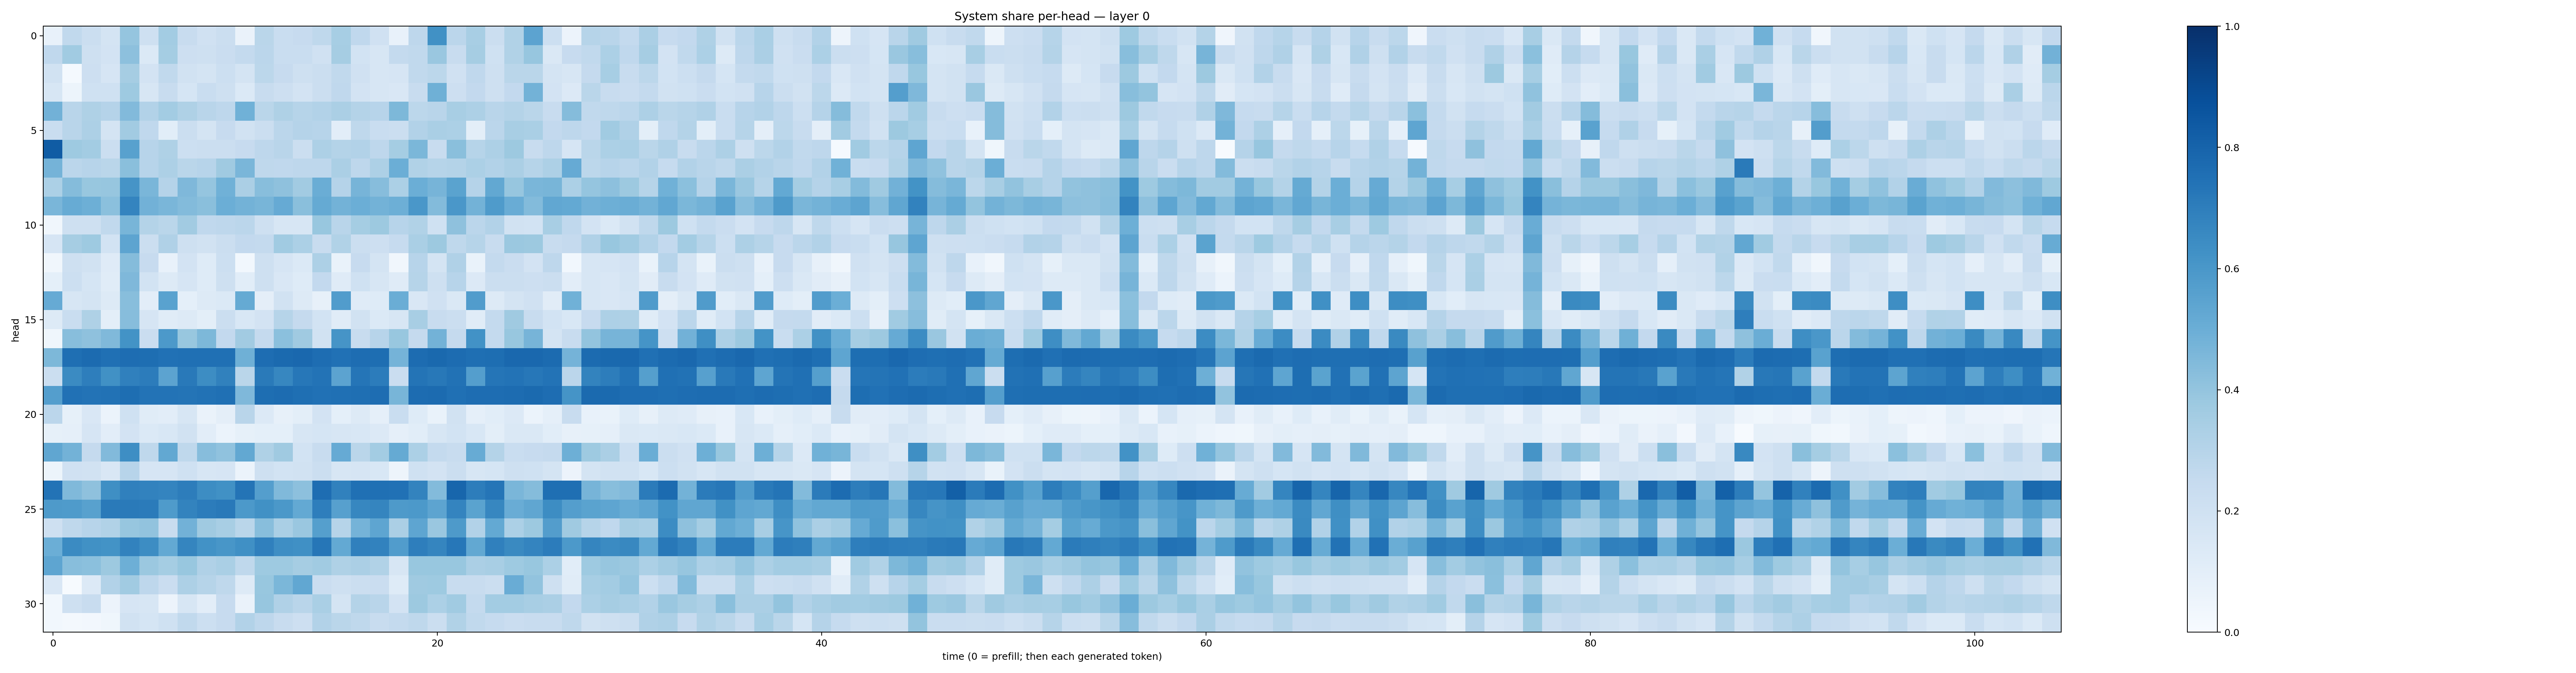

The table this chart was drawn from, first rows:
0.07091522, 0.26172268, 0.22582585, 0.1788307, 0.39474708, 0.2056936, 0.35598978, 0.23857743, 0.19776799, 0.22618689, 0.065788396, 0.28755635, 0.23279624, 0.24342564, 0.27201724, 0.34510085, 0.26751402, 0.19619694, 0.07212092, 0.2769398, 0.62708515, 0.2838525, 0.34253672, 0.2202735
0.2681, 0.3652, 0.2041, 0.1805, 0.4171, 0.1402, 0.3534, 0.2133, 0.2052, 0.2281, 0.2566, 0.284, 0.2312, 0.2317, 0.1989, 0.3514, 0.1871, 0.1627, 0.2557, 0.2632, 0.3835, 0.2373, 0.3504, 0.2025
0.195, 0.01457, 0.212, 0.1675, 0.3493, 0.1828, 0.2643, 0.1913, 0.1781, 0.2178, 0.1783, 0.2807, 0.2437, 0.2056, 0.2235, 0.2636, 0.1985, 0.1574, 0.1661, 0.2653, 0.2785, 0.1974, 0.267, 0.2054
0.1572, 0.05106, 0.2011, 0.1995, 0.3723, 0.1629, 0.2391, 0.1691, 0.232, 0.2058, 0.1382, 0.2409, 0.2145, 0.1805, 0.2203, 0.2669, 0.182, 0.1613, 0.1512, 0.2363, 0.4906, 0.2147, 0.2595, 0.2076
0.4839, 0.2919, 0.3233, 0.3032, 0.4439, 0.309, 0.3588, 0.3219, 0.2905, 0.2744, 0.4875, 0.2859, 0.3208, 0.2972, 0.3109, 0.3338, 0.3076, 0.2962, 0.4534, 0.2791, 0.2925, 0.3402, 0.3251, 0.2916
0.233, 0.2921, 0.3263, 0.1768, 0.3603, 0.2687, 0.1077, 0.2197, 0.1751, 0.2427, 0.1939, 0.2245, 0.2829, 0.3028, 0.2941, 0.1031, 0.273, 0.2308, 0.2211, 0.3108, 0.3395, 0.3305, 0.09937, 0.284
0.8317, 0.3729, 0.3581, 0.2264, 0.5563, 0.2953, 0.3226, 0.2172, 0.2221, 0.2193, 0.2452, 0.2759, 0.2904, 0.2219, 0.3274, 0.3052, 0.3102, 0.2753, 0.3522, 0.4596, 0.2386, 0.423, 0.2997, 0.3252
0.4759, 0.2829, 0.2964, 0.2874, 0.4236, 0.2967, 0.3248, 0.2863, 0.2936, 0.3698, 0.462, 0.2719, 0.2679, 0.2773, 0.2772, 0.3335, 0.277, 0.3272, 0.5, 0.3157, 0.2981, 0.3051, 0.3313, 0.309
0.3319, 0.4345, 0.388, 0.3938, 0.6124, 0.462, 0.3036, 0.4513, 0.3966, 0.4883, 0.3328, 0.4266, 0.4112, 0.363, 0.5006, 0.304, 0.4697, 0.4316, 0.3299, 0.4967, 0.4704, 0.5481, 0.3028, 0.5237
0.4631, 0.5088, 0.4944, 0.4207, 0.6737, 0.4811, 0.4641, 0.4376, 0.4251, 0.4992, 0.4771, 0.4685, 0.5155, 0.4229, 0.5191, 0.4774, 0.497, 0.4768, 0.4939, 0.5998, 0.441, 0.6004, 0.4787, 0.5839
0.0321, 0.2098, 0.2079, 0.2637, 0.4656, 0.3049, 0.2883, 0.3596, 0.2689, 0.2753, 0.2837, 0.2075, 0.1634, 0.1567, 0.3876, 0.2891, 0.353, 0.3766, 0.2967, 0.3136, 0.1993, 0.414, 0.2825, 0.3097
0.1642, 0.3486, 0.3725, 0.1864, 0.5425, 0.2236, 0.318, 0.2067, 0.1896, 0.2231, 0.2595, 0.257, 0.3646, 0.3298, 0.2356, 0.3136, 0.2245, 0.2121, 0.247, 0.336, 0.3789, 0.2698, 0.2996, 0.2395
0.03299, 0.2107, 0.1883, 0.1208, 0.4341, 0.2427, 0.0744, 0.18, 0.1229, 0.2186, 0.02778, 0.2101, 0.1647, 0.1368, 0.3246, 0.06856, 0.2424, 0.1728, 0.03144, 0.2952, 0.176, 0.3171, 0.07031, 0.2552
0.09214, 0.2176, 0.1706, 0.1157, 0.4516, 0.1872, 0.1256, 0.1652, 0.1234, 0.2032, 0.1072, 0.2048, 0.1501, 0.1236, 0.2612, 0.1175, 0.2, 0.16, 0.1205, 0.2996, 0.2058, 0.2936, 0.1354, 0.2221
0.5147, 0.1636, 0.1726, 0.1303, 0.4265, 0.1027, 0.552, 0.09201, 0.1315, 0.1397, 0.5161, 0.09549, 0.1933, 0.1295, 0.07946, 0.5744, 0.1175, 0.1224, 0.5004, 0.1517, 0.1966, 0.1453, 0.5778, 0.1297
0.1307, 0.2341, 0.3209, 0.09778, 0.4333, 0.1676, 0.1157, 0.128, 0.09916, 0.2209, 0.1555, 0.1831, 0.2992, 0.2523, 0.1864, 0.1163, 0.1889, 0.1384, 0.1565, 0.3413, 0.2393, 0.2238, 0.1168, 0.2571
0.03867, 0.4273, 0.4128, 0.4481, 0.6187, 0.2299, 0.5928, 0.3899, 0.4553, 0.2588, 0.3596, 0.2536, 0.4192, 0.3679, 0.1879, 0.6106, 0.2366, 0.2949, 0.3877, 0.2501, 0.4768, 0.2504, 0.6241, 0.2557
0.454, 0.7571, 0.7724, 0.7513, 0.7631, 0.7583, 0.7476, 0.7532, 0.7527, 0.7515, 0.4914, 0.7635, 0.7738, 0.7834, 0.7645, 0.749, 0.7631, 0.7613, 0.4728, 0.7672, 0.7794, 0.7691, 0.7554, 0.7593
0.2243, 0.6488, 0.6971, 0.628, 0.6879, 0.7054, 0.5458, 0.7153, 0.6411, 0.687, 0.2857, 0.7135, 0.6656, 0.7256, 0.7395, 0.5461, 0.7316, 0.7067, 0.2301, 0.7347, 0.7192, 0.7432, 0.5694, 0.7316
0.5665, 0.7499, 0.7415, 0.7455, 0.761, 0.7395, 0.7422, 0.737, 0.7455, 0.7532, 0.4493, 0.7586, 0.7674, 0.757, 0.7467, 0.7518, 0.7565, 0.7627, 0.4674, 0.7669, 0.7724, 0.7504, 0.7642, 0.7645
0.2844, 0.08245, 0.1512, 0.05967, 0.2, 0.1167, 0.1025, 0.1593, 0.06494, 0.09738, 0.2917, 0.133, 0.08074, 0.0981, 0.18, 0.09298, 0.1294, 0.08769, 0.2316, 0.123, 0.06742, 0.1886, 0.08823, 0.1064
0.08581, 0.08797, 0.1674, 0.1053, 0.1813, 0.1388, 0.1554, 0.1914, 0.1027, 0.05901, 0.08336, 0.09214, 0.09213, 0.1626, 0.1712, 0.158, 0.1528, 0.1346, 0.08723, 0.1064, 0.1591, 0.1852, 0.1525, 0.09896
0.5344, 0.4775, 0.2536, 0.4432, 0.6384, 0.2703, 0.5239, 0.2709, 0.4297, 0.41, 0.5266, 0.3228, 0.3679, 0.186, 0.2415, 0.5155, 0.2874, 0.3585, 0.5179, 0.3295, 0.2574, 0.2384, 0.5103, 0.3083
0.05308, 0.1955, 0.1945, 0.1486, 0.2931, 0.1651, 0.1668, 0.1999, 0.1607, 0.1651, 0.05953, 0.2074, 0.1862, 0.1934, 0.2257, 0.1628, 0.1661, 0.1538, 0.04933, 0.1996, 0.1828, 0.2208, 0.1584, 0.17
0.7407, 0.4464, 0.4136, 0.6333, 0.6905, 0.6832, 0.674, 0.7011, 0.6426, 0.6271, 0.7373, 0.5679, 0.4481, 0.4141, 0.7639, 0.687, 0.7527, 0.7515, 0.747, 0.6794, 0.4375, 0.7897, 0.7019, 0.7342
0.589, 0.5824, 0.557, 0.7143, 0.714, 0.7106, 0.5856, 0.6767, 0.7033, 0.7163, 0.5932, 0.6271, 0.5962, 0.5217, 0.6989, 0.5625, 0.6667, 0.6701, 0.5875, 0.5905, 0.5415, 0.6721, 0.5482, 0.6644
0.21, 0.2699, 0.2964, 0.3156, 0.3937, 0.4024, 0.2344, 0.4838, 0.3695, 0.341, 0.2853, 0.4284, 0.3384, 0.3837, 0.5652, 0.297, 0.4732, 0.5389, 0.3329, 0.537, 0.3831, 0.5886, 0.3119, 0.5197
0.4972, 0.6485, 0.6272, 0.6197, 0.6803, 0.6429, 0.5232, 0.671, 0.6221, 0.6044, 0.6323, 0.688, 0.6383, 0.6323, 0.729, 0.5204, 0.6878, 0.68, 0.5757, 0.6976, 0.67, 0.724, 0.5241, 0.6911
0.5359, 0.4288, 0.4183, 0.3753, 0.4929, 0.3827, 0.3525, 0.3903, 0.3201, 0.3386, 0.272, 0.3738, 0.3746, 0.3509, 0.3646, 0.3214, 0.3329, 0.3157, 0.1625, 0.3892, 0.3905, 0.3872, 0.3343, 0.3421
0.1513, 0.006647, 0.1341, 0.3107, 0.3652, 0.2745, 0.2292, 0.3249, 0.2997, 0.2711, 0.1256, 0.3902, 0.4596, 0.5309, 0.2269, 0.205, 0.2238, 0.2266, 0.1213, 0.371, 0.3713, 0.2409, 0.2354, 0.2257
0.03045, 0.2107, 0.2406, 0.05683, 0.1668, 0.1638, 0.05482, 0.1612, 0.1026, 0.2447, 0.06513, 0.3922, 0.3181, 0.2913, 0.3384, 0.176, 0.3084, 0.2919, 0.18, 0.3753, 0.3308, 0.3658, 0.2554, 0.3575
0.0306, 0.01875, 0.02585, 0.03886, 0.1896, 0.1689, 0.2024, 0.2624, 0.2187, 0.2445, 0.3104, 0.2762, 0.2359, 0.2128, 0.3113, 0.288, 0.2726, 0.2356, 0.2573, 0.272, 0.2192, 0.3133, 0.2632, 0.2483
